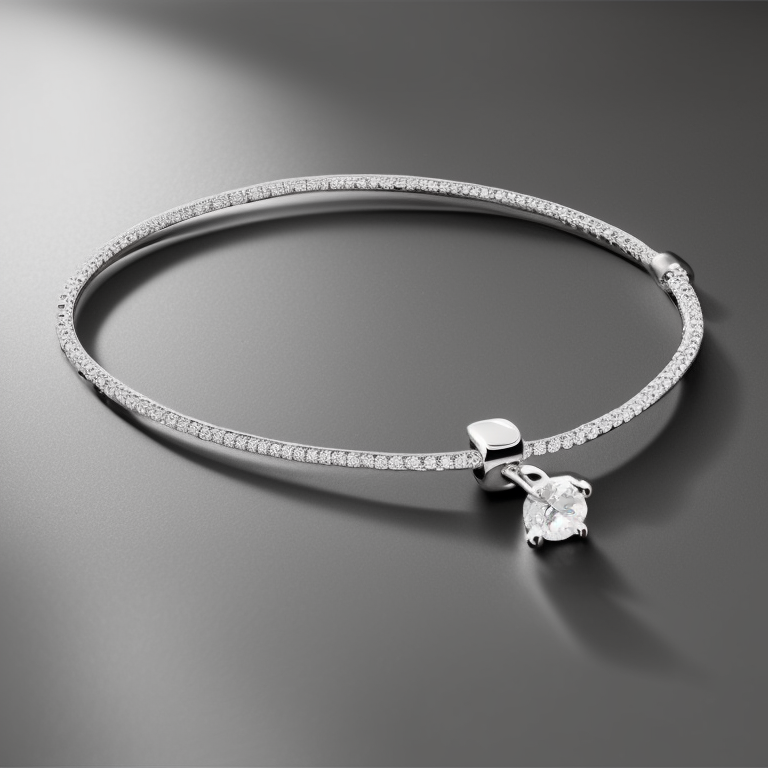
Generation parameters embedded in this image by AUTOMATIC1111 Stable Diffusion web UI or a fork of it (Forge, ...) (PNG 'parameters' text chunk):
side view photo of a 4 prong solitaire 2 diamond thin bichain bracelet, stillife photography, jewelry photography
Negative prompt: bad photo
Steps: 50, Sampler: Euler a, CFG scale: 7, Seed: 3076086696, Size: 768x768, Model hash: 4bdfc29c